Run: headless pygame with SDL's dummy video driver; simulated clock (each Clock.tick advances the game by its frame time, no real sleeping); random seed 0; keys injected as events and as key.get_pressed() state; no mouse input; restart key RETURN tapped at the start of phases 3 and 4.
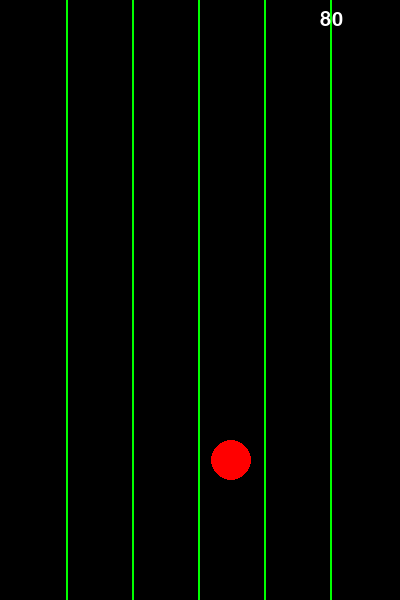
Frame 1 of 4 · flips 1–60 · no input
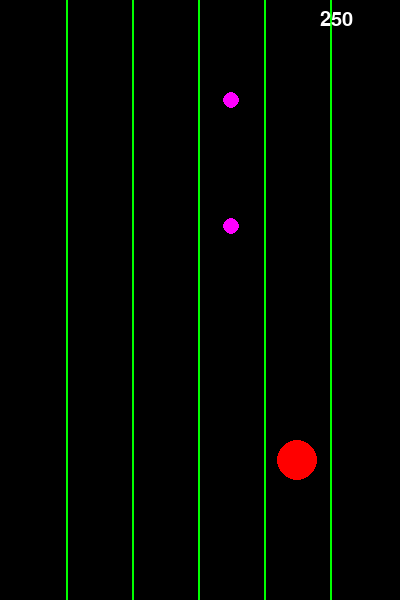
Frame 2 of 4 · flips 61–180 · tapped SPACE, RETURN · held RIGHT (→), D
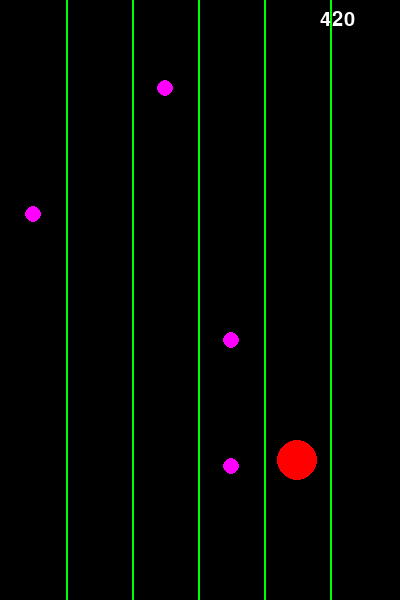
Frame 3 of 4 · flips 181–300 · tapped RETURN · held DOWN (↓), S
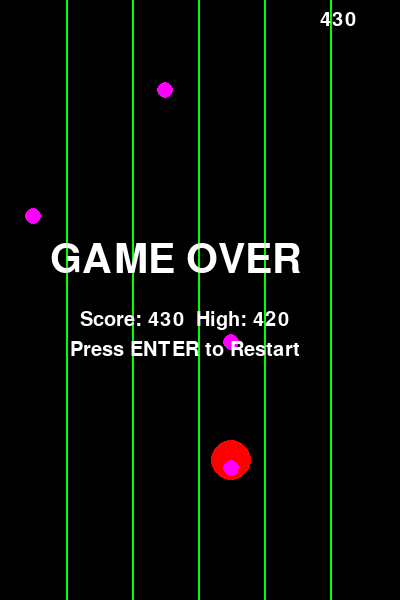
Frame 4 of 4 · flips 301–420 · tapped RETURN · held LEFT (←), A, UP (↑), W

The pygame program that drew these frames:

import pygame
import sys
import random

pygame.init()

# 화면 설정
WIDTH = 400
HEIGHT = 600
screen = pygame.display.set_mode((WIDTH, HEIGHT))
pygame.display.set_caption("Dodge Game")

# 색상
BLACK = (0, 0, 0)
RED = (255, 0, 0)
GREEN = (0, 255, 0)
PURPLE = (255, 0, 255)
WHITE = (255, 255, 255)

# FPS
clock = pygame.time.Clock()

# 칸 설정
cols = 6
cell_width = WIDTH // cols

# 플레이어
player_radius = 20
y = 460

# 폰트
font = pygame.font.SysFont(None, 30)
big_font = pygame.font.SysFont(None, 60)

# 최고 점수
high_score = 0


def reset_game():
    return {
        "grid_x": 3,
        "can_move": True,
        "obstacles": [],
        "spawn_rate": 2,
        "fall_speed": 2,
        "spawn_timer": 0,
        "score": 0,
        "score_timer": 0,
        "game_over": False
    }


game = reset_game()

running = True

while running:
    dt = clock.tick(60) / 1000

    for event in pygame.event.get():
        if event.type == pygame.QUIT:
            running = False

        # 🔥 좌우 이동 (칸 이동)
        if not game["game_over"]:
            if event.type == pygame.KEYDOWN and game["can_move"]:
                if event.key == pygame.K_LEFT:
                    game["grid_x"] -= 1
                    game["can_move"] = False
                if event.key == pygame.K_RIGHT:
                    game["grid_x"] += 1
                    game["can_move"] = False

            if event.type == pygame.KEYUP:
                if event.key in (pygame.K_LEFT, pygame.K_RIGHT):
                    game["can_move"] = True

        # 🔥 게임 재시작
        if game["game_over"]:
            if event.type == pygame.KEYDOWN:
                if event.key == pygame.K_RETURN:
                    game = reset_game()

    if not game["game_over"]:
        # 범위 제한
        game["grid_x"] = max(0, min(cols - 1, game["grid_x"]))

        # 좌표 계산
        x = game["grid_x"] * cell_width + cell_width // 2

        # 🔥 장애물 생성 (칸 중앙)
        game["spawn_timer"] += dt
        if game["spawn_timer"] >= 1 / game["spawn_rate"]:
            game["spawn_timer"] = 0

            col = random.randint(0, cols - 1)
            obj_x = col * cell_width + cell_width // 2
            obj_y = -10

            game["obstacles"].append([obj_x, obj_y])

        # 🔥 장애물 이동
        for obj in game["obstacles"]:
            obj[1] += game["fall_speed"]

        # 🔥 충돌 체크
        for obj in game["obstacles"]:
            dx = x - obj[0]
            dy = y - obj[1]
            distance = (dx**2 + dy**2) ** 0.5
            if distance < player_radius + 8:
                game["game_over"] = True
                high_score = max(high_score, game["score"])

        # 🔥 점수 증가
        game["score_timer"] += dt
        if game["score_timer"] >= 0.1:
            game["score"] += 10
            game["score_timer"] = 0

        # 🔥 난이도 증가
        level = game["score"] // 1000
        game["spawn_rate"] = 1 + level
        game["fall_speed"] = 2 + level

    # 🔥 화면 그리기
    screen.fill(BLACK)

    # 세로선
    for i in range(1, cols):
        pygame.draw.line(screen, GREEN, (i * cell_width, 0), (i * cell_width, HEIGHT), 2)

    # 플레이어 위치
    x = game["grid_x"] * cell_width + cell_width // 2

    pygame.draw.circle(screen, RED, (x, y), player_radius)

    # 장애물
    for obj in game["obstacles"]:
        pygame.draw.circle(screen, PURPLE, (obj[0], obj[1]), 8)

    # 점수
    score_text = font.render(f"{game['score']}", True, WHITE)
    screen.blit(score_text, (WIDTH - 80, 10))

    # 🔥 게임 오버 UI
    if game["game_over"]:
        over_text = big_font.render("GAME OVER", True, WHITE)
        screen.blit(over_text, (WIDTH // 2 - 150, HEIGHT // 2 - 60))

        sub_text = font.render(f"Score: {game['score']}  High: {high_score}", True, WHITE)
        screen.blit(sub_text, (WIDTH // 2 - 120, HEIGHT // 2 + 10))

        restart_text = font.render("Press ENTER to Restart", True, WHITE)
        screen.blit(restart_text, (WIDTH // 2 - 130, HEIGHT // 2 + 40))

    pygame.display.flip()

pygame.quit()
sys.exit()
